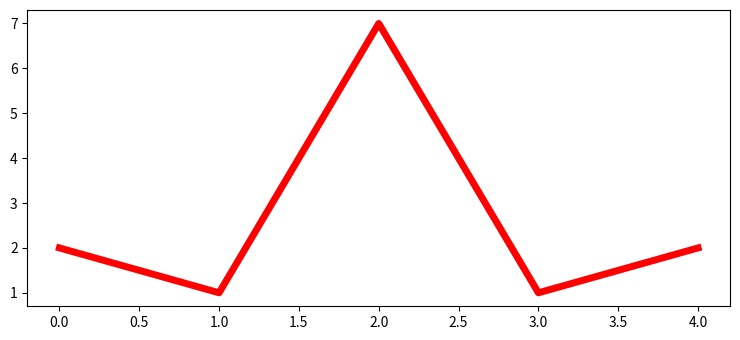
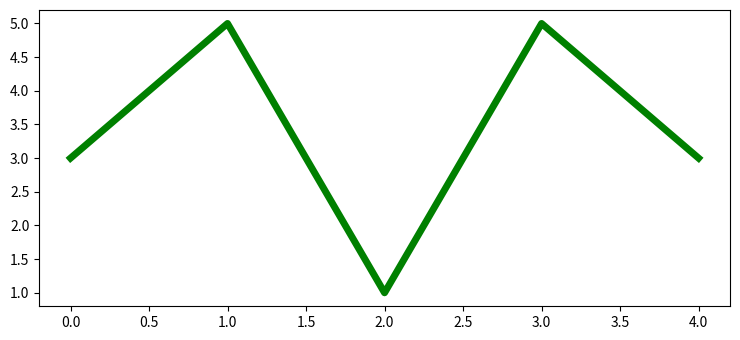

The matplotlib source for these figures, in order:
from matplotlib import pyplot as plt
from matplotlib.backends.backend_pdf import PdfPages

plt.rcParams["figure.figsize"] = [7.50, 3.50]
plt.rcParams["figure.autolayout"] = True

fig1 = plt.figure()
plt.plot([2, 1, 7, 1, 2], color='red', lw=5)

fig2 = plt.figure()
plt.plot([3, 5, 1, 5, 3], color='green', lw=5)


def save_multi_image(filename):
    pp = PdfPages(filename)
    fig_nums = plt.get_fignums()
    figs = [plt.figure(n) for n in fig_nums]
    for fig in figs:
        fig.savefig(pp, format='pdf')
    pp.close()


filename = "multi.pdf"
save_multi_image(filename)
